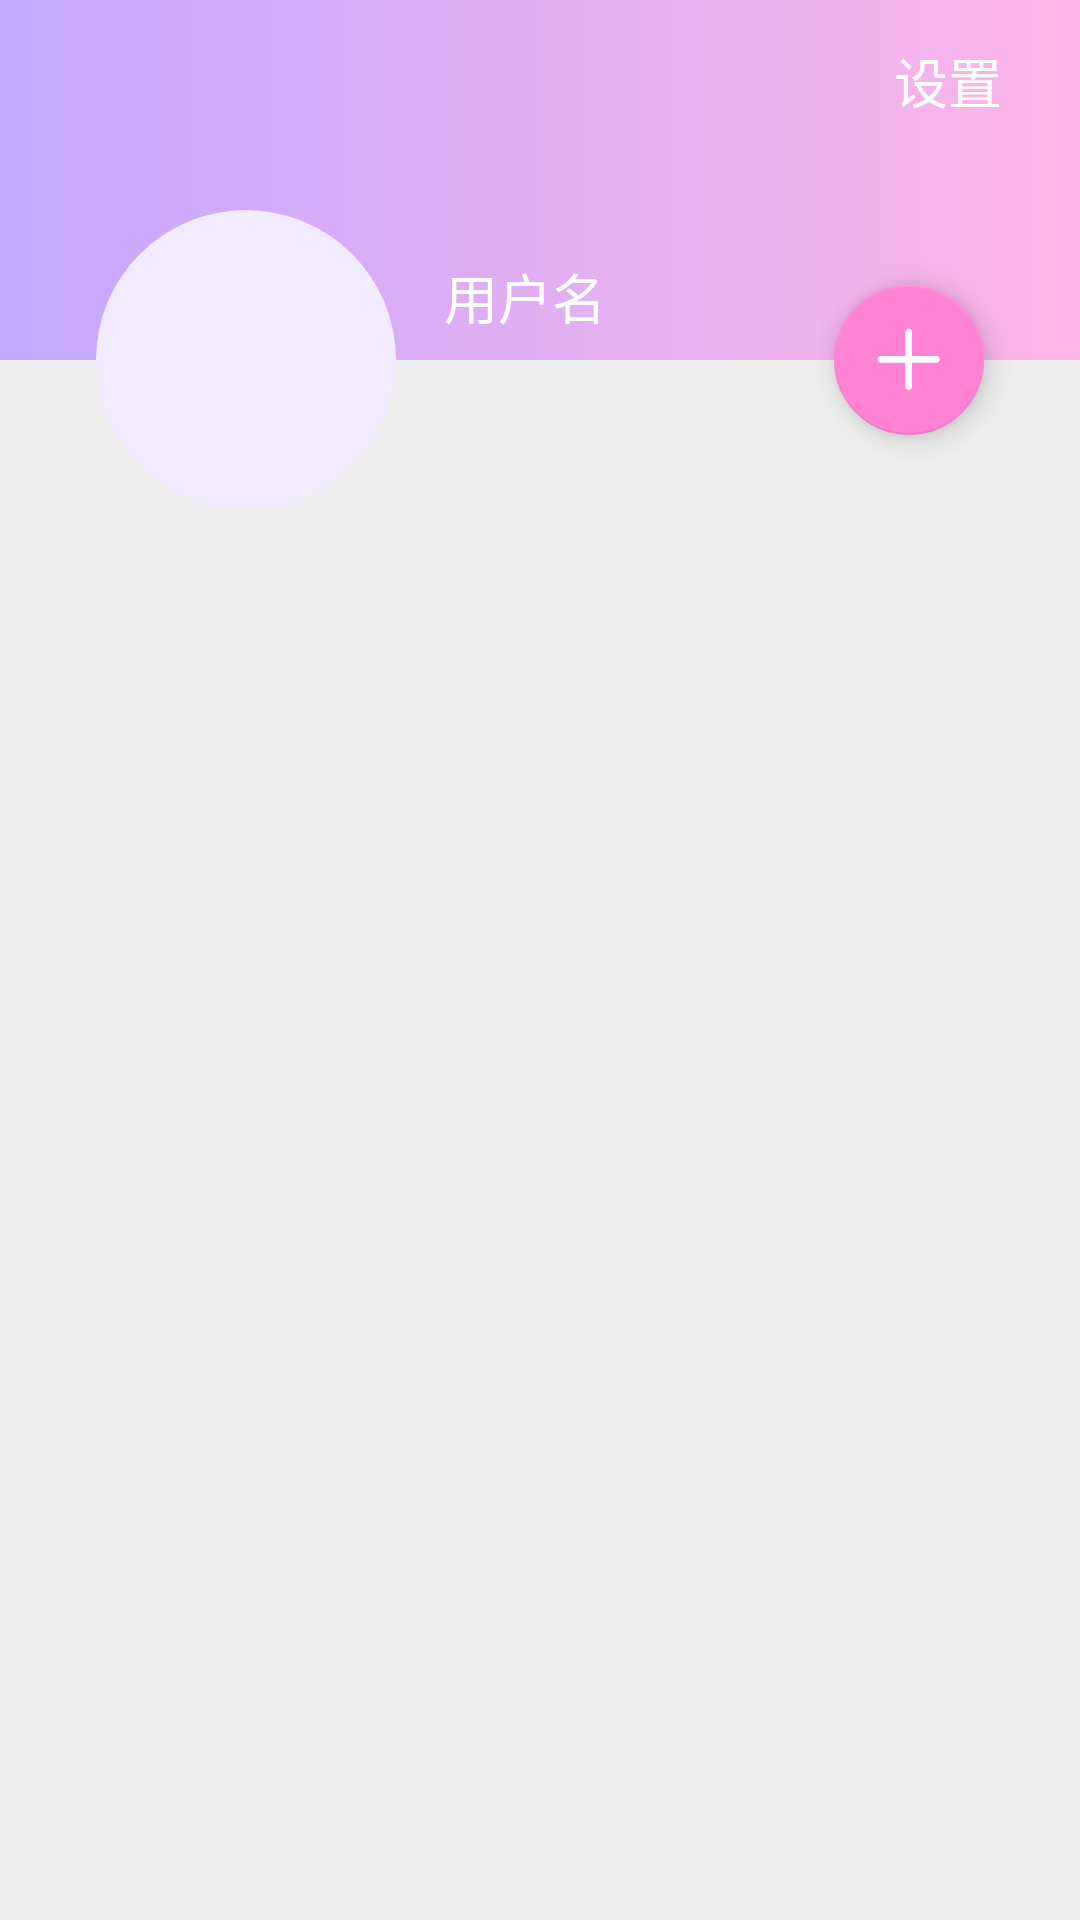

Produce the Android XML layout that renders to this screen, including the resource entries it uses.
<!-- AndroidManifest.xml: application theme AppTheme -->
<!-- res/layout/fragment_moment.xml -->
<?xml version="1.0" encoding="utf-8"?>
<androidx.constraintlayout.widget.ConstraintLayout xmlns:android="http://schemas.android.com/apk/res/android"
    xmlns:app="http://schemas.android.com/apk/res-auto"
    xmlns:tools="http://schemas.android.com/tools"
    android:id="@+id/scrollview_moment"
    android:layout_width="match_parent"
    android:layout_height="match_parent"
    android:background="@color/colorAppBackground"
    android:orientation="vertical"
    android:overScrollMode="never"
    tools:context=".fragment.MomentFragment">

    <androidx.recyclerview.widget.RecyclerView
        android:id="@+id/recyclerview_moment_moment"
        android:layout_width="match_parent"
        android:layout_height="0dp"
        android:overScrollMode="never"
        app:layout_constraintBottom_toBottomOf="parent"
        app:layout_constraintEnd_toEndOf="parent"
        app:layout_constraintHorizontal_bias="0.0"
        app:layout_constraintStart_toStartOf="parent"
        app:layout_constraintTop_toBottomOf="@+id/constraintlayout_moment_header"
        app:layout_constraintVertical_weight="1"
        tools:itemCount="3"
        tools:listitem="@layout/list_item_moment" />

    <androidx.constraintlayout.widget.ConstraintLayout
        android:id="@+id/constraintlayout_moment_header"
        android:layout_width="match_parent"
        android:layout_height="170dp"
        app:layout_constraintEnd_toEndOf="parent"
        app:layout_constraintStart_toStartOf="parent"
        app:layout_constraintTop_toTopOf="parent">

        <View
            android:id="@+id/view_moment_header_background"
            android:layout_width="match_parent"
            android:layout_height="match_parent"
            android:layout_marginBottom="50dp"
            android:background="@drawable/background_5"
            app:layout_constraintEnd_toEndOf="parent"
            app:layout_constraintStart_toStartOf="parent"
            app:layout_constraintTop_toTopOf="parent" />

        <com.google.android.material.imageview.ShapeableImageView
            android:id="@+id/imageview_moment_profile"
            android:layout_width="100dp"
            android:layout_height="100dp"
            android:layout_marginStart="32dp"
            android:background="@color/colorMy1"
            app:layout_constraintBottom_toBottomOf="parent"
            app:layout_constraintStart_toStartOf="parent"
            app:shapeAppearance="@style/circleStyle"
            tools:src="@drawable/profile_male_default" />

        <TextView
            android:id="@+id/textview_moment_settings"
            android:layout_width="wrap_content"
            android:layout_height="wrap_content"
            android:layout_marginEnd="26dp"
            android:layout_marginBottom="130dp"
            android:text="@string/text_settings"
            android:textColor="@android:color/white"
            android:textSize="18sp"
            app:layout_constraintBottom_toBottomOf="parent"
            app:layout_constraintEnd_toEndOf="parent" />

        <TextView
            android:id="@+id/textview_moment_username"
            android:layout_width="wrap_content"
            android:layout_height="wrap_content"
            android:layout_marginStart="16dp"
            android:layout_marginBottom="8dp"
            android:text="@string/text_username"
            android:textColor="@android:color/white"
            android:textSize="18sp"
            app:layout_constraintBottom_toBottomOf="@+id/view_moment_header_background"
            app:layout_constraintStart_toEndOf="@+id/imageview_moment_profile" />

        <com.google.android.material.floatingactionbutton.FloatingActionButton
            android:id="@+id/button_moment_add"
            android:layout_width="50dp"
            android:layout_height="50dp"
            android:layout_marginEnd="32dp"
            android:layout_marginBottom="25dp"
            android:clickable="true"
            android:focusable="true"
            android:src="@drawable/ic_add"
            app:backgroundTint="@color/colorAccent"
            app:fabCustomSize="50dp"
            app:layout_constraintBottom_toBottomOf="parent"
            app:layout_constraintEnd_toEndOf="parent"
            app:rippleColor="@color/colorAccentDark" />

        <com.google.android.material.floatingactionbutton.FloatingActionButton
            android:id="@+id/button_moment_chat"
            android:layout_width="50dp"
            android:layout_height="50dp"
            android:layout_marginEnd="32dp"
            android:layout_marginBottom="25dp"
            android:clickable="true"
            android:focusable="true"
            android:src="@drawable/ic_chat"
            android:visibility="gone"
            app:backgroundTint="@color/colorAccent"
            app:fabCustomSize="50dp"
            app:layout_constraintBottom_toBottomOf="parent"
            app:layout_constraintEnd_toEndOf="parent"
            app:rippleColor="@color/colorAccentDark" />

    </androidx.constraintlayout.widget.ConstraintLayout>

</androidx.constraintlayout.widget.ConstraintLayout>
<!-- res/layout/list_item_moment.xml (included above) -->
<?xml version="1.0" encoding="utf-8"?>
<androidx.cardview.widget.CardView xmlns:android="http://schemas.android.com/apk/res/android"
    xmlns:app="http://schemas.android.com/apk/res-auto"
    xmlns:tools="http://schemas.android.com/tools"
    android:layout_width="match_parent"
    android:layout_height="wrap_content"
    android:layout_marginStart="20dp"
    android:layout_marginTop="10dp"
    android:layout_marginEnd="20dp"
    android:layout_marginBottom="10dp"
    android:background="@drawable/background_white_round_corner"
    android:clickable="true"
    android:focusable="true"
    android:foreground="?attr/selectableItemBackground"
    app:cardCornerRadius="20dp"
    app:cardElevation="6dp">

    <androidx.constraintlayout.widget.ConstraintLayout
        android:layout_width="match_parent"
        android:layout_height="wrap_content">

        <TextView
            android:id="@+id/textview_moment_item_moment"
            android:layout_width="match_parent"
            android:layout_height="wrap_content"
            android:layout_marginStart="16dp"
            android:layout_marginTop="16dp"
            android:layout_marginEnd="16dp"
            app:layout_constraintEnd_toEndOf="parent"
            app:layout_constraintStart_toStartOf="parent"
            app:layout_constraintTop_toTopOf="parent"
            tools:text="这是一条动态" />

        <com.wanfuxiong.findfriends.view.MyImageView
            android:id="@+id/imageview_moment_item_image"
            android:layout_width="match_parent"
            android:layout_height="wrap_content"
            android:layout_marginStart="16dp"
            android:layout_marginTop="16dp"
            android:layout_marginEnd="16dp"
            android:background="@color/colorMy1"
            android:scaleType="fitStart"
            android:src="@drawable/moment_image"
            app:layout_constraintEnd_toEndOf="parent"
            app:layout_constraintStart_toStartOf="parent"
            app:layout_constraintTop_toBottomOf="@+id/textview_moment_item_moment" />

        <TextView
            android:id="@+id/textview_moment_item_date"
            android:layout_width="wrap_content"
            android:layout_height="wrap_content"
            android:layout_marginTop="16dp"
            android:layout_marginEnd="16dp"
            android:layout_marginBottom="16dp"
            app:layout_constraintBottom_toBottomOf="parent"
            app:layout_constraintEnd_toEndOf="parent"
            app:layout_constraintTop_toBottomOf="@+id/imageview_moment_item_image"
            tools:text="发布日期" />
    </androidx.constraintlayout.widget.ConstraintLayout>

</androidx.cardview.widget.CardView>
<!-- resources referenced by this layout -->
<resources>
  <color name="colorAccent">#ff82d5</color>
  <color name="colorAccentDark">#fd00a9</color>
  <color name="colorAppBackground">#EEEEEE</color>
  <color name="colorMy1">#f2eaff</color>
  <!-- drawable background_5 (drawable) -->
  <?xml version="1.0" encoding="utf-8"?>
  <shape xmlns:android="http://schemas.android.com/apk/res/android">
      <gradient
          android:startColor="@color/colorMy22"
          android:endColor="@color/colorMy3"
          android:angle="180"/>
  </shape>
  <!-- drawable ic_add (drawable) -->
  <vector xmlns:android="http://schemas.android.com/apk/res/android"
      android:width="200dp"
      android:height="200dp"
      android:viewportWidth="1024"
      android:viewportHeight="1024">
    <path
        android:fillColor="#FFFFFFFF"
        android:pathData="M554.76,549.89v341c0,26.51 -21.49,48 -48,48 -26.51,0 -48,-21.49 -48,-48v-341H114.17c-26.51,0 -48,-21.49 -48,-48s21.49,-48 48,-48H458.76v-340c0,-26.51 21.49,-48 48,-48s48,21.49 48,48v340h346.41c26.51,0 48,21.49 48,48s-21.49,48 -48,48H554.76z"/>
  </vector>
  <!-- drawable ic_chat (drawable) -->
  <vector xmlns:android="http://schemas.android.com/apk/res/android"
      android:width="200dp"
      android:height="200dp"
      android:viewportWidth="1024"
      android:viewportHeight="1024">
    <path
        android:pathData="M778.35,112.98L246.78,112.98c-46.88,0 -80.78,35.95 -80.78,85.56v390.03c0,23.44 7.74,43.69 22.41,58.25 14.68,14.68 34.82,22.41 58.37,22.41L399.36,669.24l90.79,88.18c6.37,6.37 14.79,9.78 23.78,9.78 8.87,0 17.41,-3.53 23.89,-9.9l89.2,-88.06h151.32c23.44,0 43.69,-7.74 58.25,-22.41 14.68,-14.68 22.41,-34.82 22.41,-58.25L859.02,198.66c0,-49.61 -33.91,-85.67 -80.67,-85.67zM791.44,588.69c0,10.47 -2.62,13.08 -13.08,13.08L612.92,601.77c-9.1,0 -17.52,3.53 -23.89,9.9l-75.32,74.3 -76.8,-74.52c-6.6,-6.49 -15.47,-10.01 -24.58,-9.67L246.78,601.77c-10.7,0 -13.31,-2.62 -13.31,-13.08L233.47,198.66c0,-4.44 0,-17.98 13.31,-17.98h531.57c5.23,0 8.53,1.82 10.58,5.8 2.16,4.1 2.5,9.44 2.5,12.17v390.03z"
        android:fillColor="#FFFFFFFF"/>
    <path
        android:pathData="M519.85,337.01c-28.44,0 -51.54,23.1 -51.54,51.54v11.26h1.25c5.12,23.1 25.71,40.28 50.29,40.28 28.44,0 51.54,-23.1 51.54,-51.54s-23.21,-51.54 -51.54,-51.54zM356.47,337.01c-28.44,0 -51.54,23.1 -51.54,51.54s23.1,51.54 51.54,51.54 51.54,-23.1 51.54,-51.54 -23.1,-51.54 -51.54,-51.54z"
        android:fillColor="#FFFFFFFF"/>
    <path
        android:pathData="M682.1,387.98m-51.54,0a51.54,51.54 0,1 0,103.08 0,51.54 51.54,0 1,0 -103.08,0Z"
        android:fillColor="#FFFFFFFF"/>
  </vector>
  <!-- drawable moment_image: jpeg bitmap (drawable, 373667 bytes) -->
  <!-- drawable profile_male_default: vector/xml drawable (drawable, 6196 chars, omitted) -->
  <string name="text_settings">设置</string>
  <string name="text_username">用户名</string>
  <style name="circleStyle">
          <item name="cornerFamily">rounded</item>
          <item name="cornerSize">50%</item>
      </style>
  <style name="AppTheme" parent="Theme.AppCompat.Light.NoActionBar">
          
          <item name="colorPrimary">@color/colorPrimary</item>
          <item name="colorPrimaryDark">@color/colorPrimaryDark</item>
          <item name="colorAccent">@color/colorAccent</item>
          
          <item name="android:windowTranslucentStatus">true</item>
      </style>
  <color name="colorMy22">#fdb6e7</color>
  <color name="colorMy3">#c4a8fe</color>
  <color name="colorPrimary">#ac82ff</color>
  <color name="colorPrimaryDark">#8147f5</color>
</resources>
